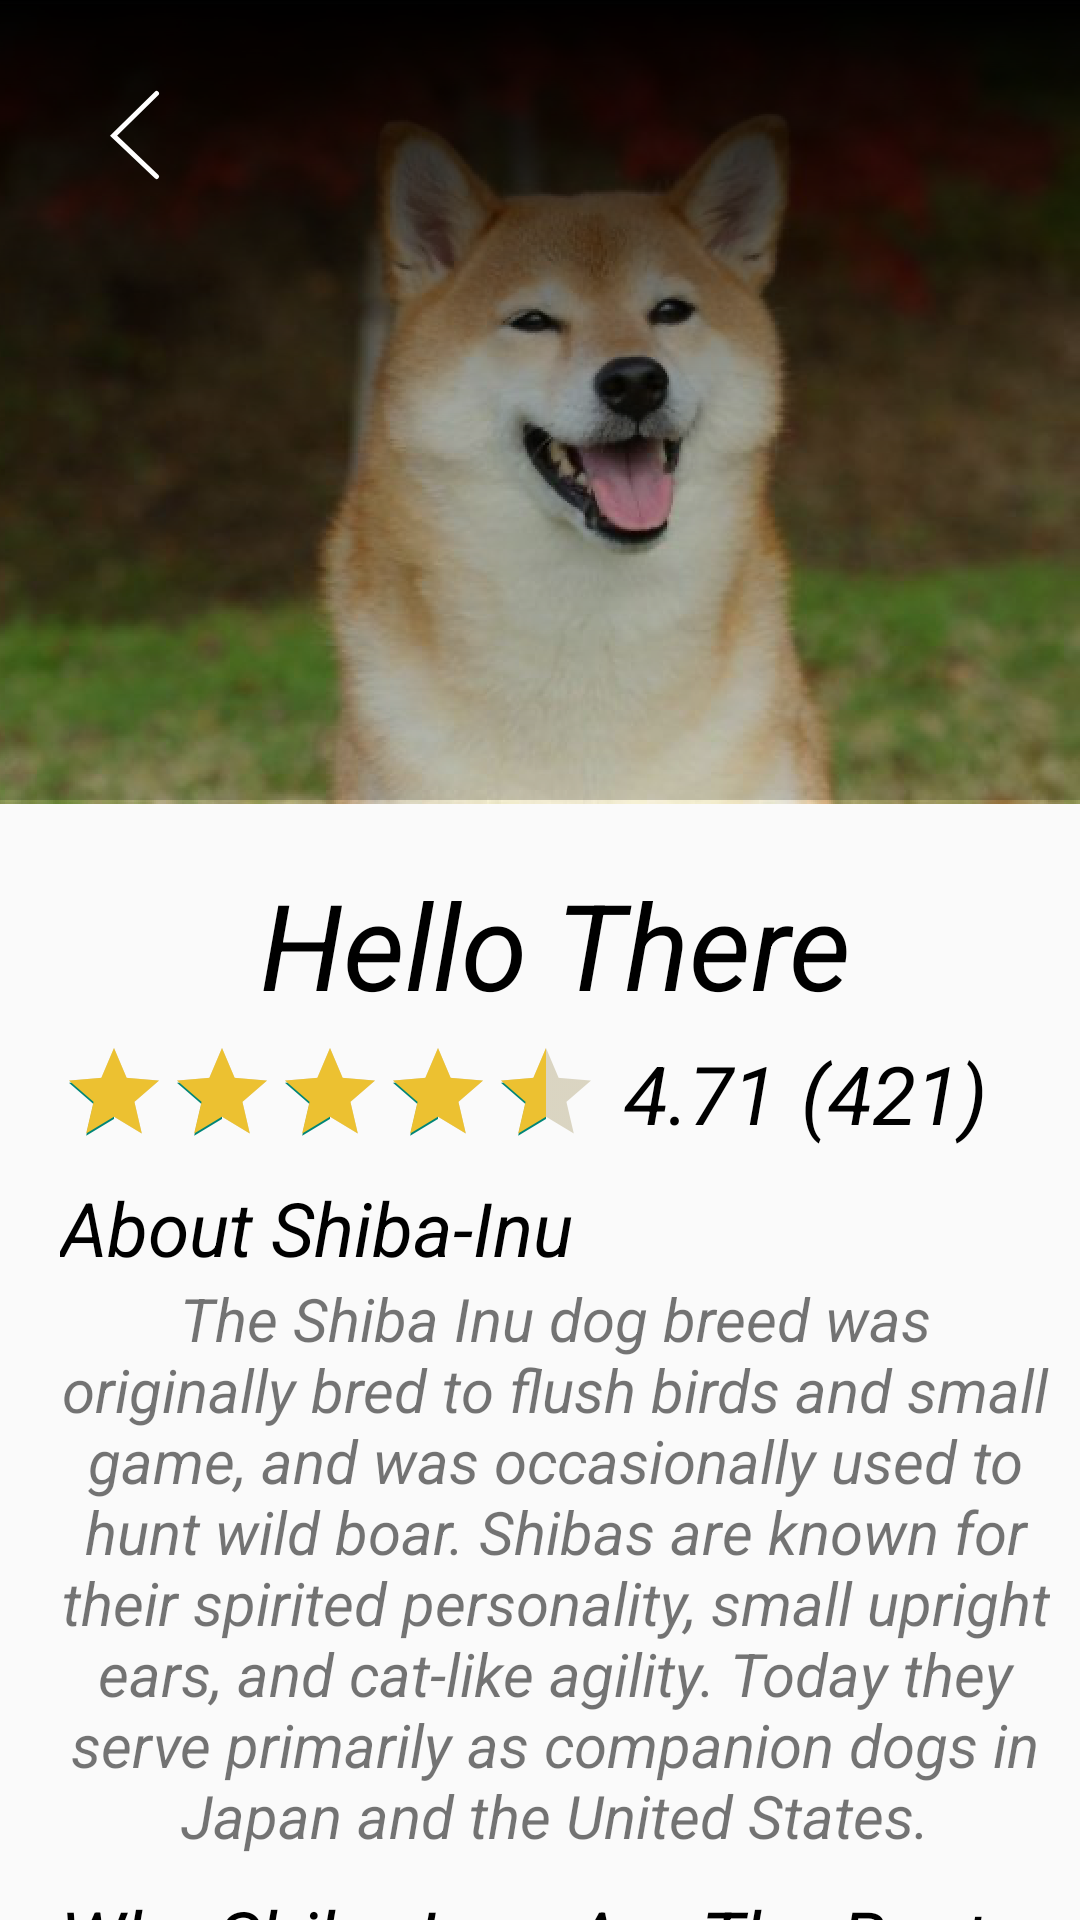

Here is an Android app screen rendered from its layout file. Give the layout XML and the strings, colors and styles it references.
<!-- AndroidManifest.xml: application theme Theme.ShibaInuViews -->
<!-- res/layout/activity_third.xml -->
<?xml version="1.0" encoding="utf-8"?>
<androidx.constraintlayout.widget.ConstraintLayout xmlns:android="http://schemas.android.com/apk/res/android"
    xmlns:app="http://schemas.android.com/apk/res-auto"
    xmlns:tools="http://schemas.android.com/tools"
    android:layout_width="match_parent"
    android:layout_height="match_parent"
    tools:context=".ThirdActivity">


    <ImageView
        android:id="@+id/headerBackgroundThirdActivity"
        android:layout_width="wrap_content"
        android:layout_height="wrap_content"
        android:adjustViewBounds="true"
        app:layout_constraintEnd_toEndOf="parent"
        app:layout_constraintStart_toStartOf="parent"
        app:layout_constraintTop_toTopOf="parent"
        app:srcCompat="@drawable/header_background"
        android:contentDescription="@string/headerBackgroundThirdActivity"
        android:transitionName="backgroundImageTransition"
        tools:targetApi="lollipop"/>

    <ImageView
        android:id="@+id/backArrowThirdActivity"
        android:layout_width="30dp"
        android:layout_height="30dp"
        android:layout_marginStart="30dp"
        android:layout_marginLeft="30dp"
        android:layout_marginTop="30dp"
        android:contentDescription="@string/backArrow"
        app:layout_constraintStart_toStartOf="parent"
        app:layout_constraintTop_toTopOf="parent"
        app:srcCompat="@drawable/ic_back_arrow" />

    <ScrollView
        android:id="@+id/scrollViewThirdActivity"
        android:layout_width="0dp"
        android:layout_height="0dp"
        android:layout_marginStart="20dp"
        android:layout_marginLeft="20dp"
        android:layout_marginTop="20dp"
        android:layout_marginRight="10dp"
        android:layout_marginEnd="10dp"
        app:layout_constraintBottom_toBottomOf="parent"
        app:layout_constraintEnd_toEndOf="parent"
        app:layout_constraintStart_toStartOf="parent"
        app:layout_constraintTop_toBottomOf="@+id/headerBackgroundThirdActivity"
        android:scrollbars="none" >

        <LinearLayout
            android:id="@+id/thirdActivityLinearLayout"
            android:layout_width="match_parent"
            android:layout_height="wrap_content"
            android:orientation="vertical">

            <TextView
                android:id="@+id/thirdActivityLinearLayoutHeader"
                android:layout_width="match_parent"
                android:layout_height="wrap_content"
                android:text="@string/helloThere"
                android:textSize="40sp"
                android:gravity="center"
                android:textStyle="italic"
                android:textColor="@color/colorPrimary"
                />

            <LinearLayout
                android:id="@+id/thirdActivityRatingBarLinearLayout"
                android:layout_width="wrap_content"
                android:layout_height="wrap_content"
                android:layout_marginTop="5dp"
                >

                <RatingBar
                    android:id="@+id/secondActivityRatingBarOne"
                    style="?android:attr/ratingBarStyleIndicator"
                    android:layout_width="wrap_content"
                    android:layout_height="wrap_content"
                    android:layout_marginVertical="0dp"
                    android:layout_marginTop="10dp"
                    android:layout_marginEnd="8dp"
                    android:layout_marginRight="8dp"
                    android:max="5"
                    android:numStars="5"
                    android:progressBackgroundTint="#7F6A21"
                    android:progressTint="@color/colorAccent"
                    android:rating="4.71"
                    android:stepSize="0.5"
                    tools:targetApi="lollipop" />

                <TextView
                    android:id="@+id/secondActivityTextViewRatingOne"
                    android:layout_width="wrap_content"
                    android:layout_height="wrap_content"
                    android:layout_marginEnd="8dp"
                    android:layout_marginRight="8dp"
                    android:text="@string/photoOneRatingScore"
                    android:textColor="@color/colorPrimary"
                    android:textSize="27sp"
                    android:textStyle="italic" />

                <TextView
                    android:id="@+id/secondActivityTextViewRatingTwo"
                    android:layout_width="wrap_content"
                    android:layout_height="wrap_content"
                    android:text="@string/photoOneRatingNumber"
                    android:textColor="@color/colorPrimary"
                    android:textSize="27sp"
                    android:textStyle="italic" />

            </LinearLayout>

            <TextView
                android:id="@+id/thirdActivityTitleOne"
                android:layout_width="wrap_content"
                android:layout_height="wrap_content"
                android:layout_marginTop="10dp"
                android:text="@string/thirdActivityTitleOne"
                android:textColor="@color/colorPrimary"
                android:textSize="25sp"
                android:textStyle="italic"
                />

            <TextView
                android:id="@+id/thirdActivityTextOne"
                android:layout_width="match_parent"
                android:layout_height="wrap_content"
                android:text="@string/thirdActivityTextOne"
                android:textSize="20sp"
                android:textStyle="italic"
                android:gravity="center"/>

            <TextView
                android:id="@+id/thirdActivityTitleTwo"
                android:layout_width="wrap_content"
                android:layout_height="wrap_content"
                android:layout_marginTop="10dp"
                android:text="@string/thirdActivityTitleTwo"
                android:textColor="@color/colorPrimary"
                android:textSize="25sp"
                android:textStyle="italic"
                />

            <TextView
                android:id="@+id/thirdActivityTextTwo"
                android:layout_width="match_parent"
                android:layout_height="wrap_content"
                android:text="@string/thirdActivityTextTwo"
                android:textSize="20sp"
                android:textStyle="italic"
                android:gravity="center"/>

            <Button
                android:id="@+id/button"
                android:layout_width="match_parent"
                android:layout_height="wrap_content"
                android:layout_marginTop="20dp"
                android:layout_marginBottom="10dp"
                android:height="60dp"
                android:text="@string/thirdActivityButton"
                android:textColor="@color/white"
                android:textStyle="italic"
                android:textSize="20sp"
                android:letterSpacing="0.3"
                android:background="@drawable/custom_button"
                android:drawableRight="@drawable/ic_steps"
                android:drawableEnd="@drawable/ic_steps"
                android:paddingLeft="50dp"
                android:paddingRight="50dp"
                tools:targetApi="lollipop" />


        </LinearLayout>
    </ScrollView>


</androidx.constraintlayout.widget.ConstraintLayout>
<!-- resources referenced by this layout -->
<resources>
  <color name="colorAccent">#ECC131</color>
  <color name="colorPrimary">#000000</color>
  <color name="white">#FFFFFFFF</color>
  <!-- drawable custom_button (drawable) -->
  <?xml version="1.0" encoding="utf-8"?>
  <shape android:shape="rectangle" xmlns:android="http://schemas.android.com/apk/res/android">
  
      <corners android:radius="8dp"/>
      <solid android:color="@color/green"/>
  </shape>
  <!-- drawable ic_back_arrow (drawable) -->
  <vector xmlns:android="http://schemas.android.com/apk/res/android"
      android:width="51.156dp"
      android:height="91.069dp"
      android:viewportWidth="51.156"
      android:viewportHeight="91.069">
    <path
        android:pathData="M47.6201,87.535l-44,-41.389 44,-42.611"
        android:strokeWidth="5"
        android:fillColor="#00000000"
        android:strokeColor="#fff"
        android:strokeLineCap="round"/>
  </vector>
  <string name="backArrow">Back arrow</string>
  <string name="headerBackgroundThirdActivity">Background of third activity header</string>
  <string name="helloThere">Hello There</string>
  <string name="photoOneRatingNumber">(421)</string>
  <string name="photoOneRatingScore">4.71</string>
  <string name="thirdActivityButton">FIND BREEDER</string>
  <string name="thirdActivityTextOne">The Shiba Inu dog breed was originally bred to flush birds and small game, and was occasionally used to hunt wild boar. Shibas are known for their spirited personality, small upright ears, and cat-like agility. Today they serve primarily as companion dogs in Japan and the United States.</string>
  <string name="thirdActivityTextTwo">Shibas are very much big dogs in little packages and noted for their loyalty to their family. Shibas are very intelligent, proud, and dignified. … Shibas are extremely people-oriented and require a good amount of love and attention from their owners to be happy. They do best as house dogs.</string>
  <string name="thirdActivityTitleOne">About Shiba-Inu</string>
  <string name="thirdActivityTitleTwo">Why Shiba Inus Are The Best Dogs</string>
  <style name="Theme.ShibaInuViews" parent="Theme.AppCompat.Light.DarkActionBar" tools:targetApi="lollipop">
          
          <item name="colorPrimary">@color/colorPrimary</item>
          <item name="colorPrimaryVariant">@color/colorPrimaryDark</item>
          <item name="colorOnPrimary">@color/colorAccent</item>
          
          <item name="colorSecondary">@color/teal_200</item>
          <item name="colorSecondaryVariant">@color/teal_700</item>
          <item name="colorOnSecondary">@color/black</item>
          
          <item name="android:statusBarColor" tools:targetApi="l">?attr/colorPrimaryVariant</item>
          
          <item name="windowActionBar">false</item>
          <item name="windowNoTitle">true</item>
  
          <item name="android:windowContentTransitions">true</item>
          <item name="android:windowTranslucentStatus">true</item>
          <item name="android:windowTranslucentNavigation">true</item>
      </style>
  <color name="green">#425E1B</color>
  <color name="colorPrimaryDark">#000000</color>
  <color name="teal_200">#FF03DAC5</color>
  <color name="teal_700">#FF018786</color>
  <color name="black">#FF000000</color>
</resources>
